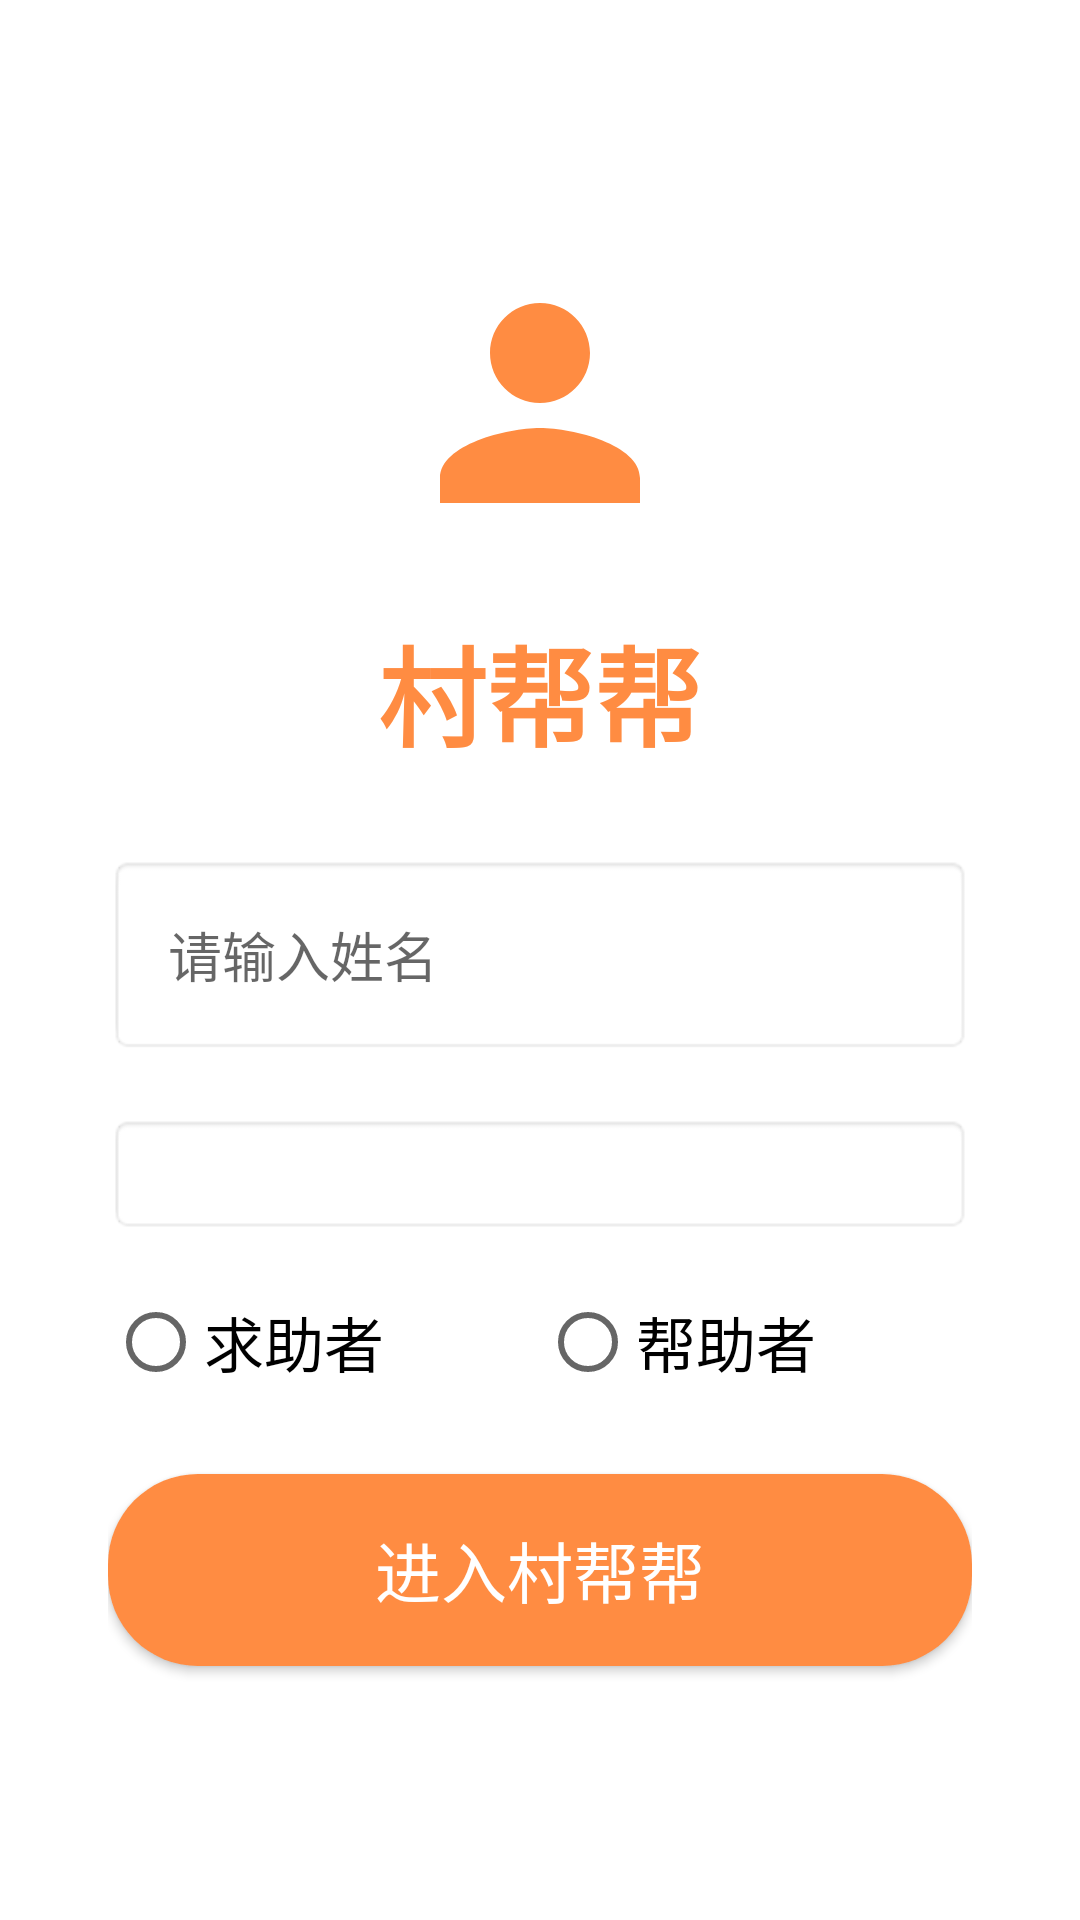

The Android layout XML behind this screen, and the referenced resources:
<!-- AndroidManifest.xml: application theme Theme.AppCompat.Light.NoActionBar -->
<!-- res/layout/activity_login.xml -->
<?xml version="1.0" encoding="utf-8"?>
<ScrollView xmlns:android="http://schemas.android.com/apk/res/android"
    android:layout_width="match_parent"
    android:layout_height="match_parent"
    android:fillViewport="true">

    <LinearLayout
        android:layout_width="match_parent"
        android:layout_height="wrap_content"
        android:orientation="vertical"
        android:padding="@dimen/padding_large"
        android:gravity="center"
        android:background="#FFFFFF">

        <ImageView
            android:layout_width="@dimen/icon_size"
            android:layout_height="@dimen/icon_size"
            android:src="@drawable/ic_elder"
            android:layout_marginBottom="@dimen/padding_normal" />

        <TextView
            android:layout_width="wrap_content"
            android:layout_height="wrap_content"
            android:text="@string/app_name"
            android:textSize="@dimen/text_title"
            android:textColor="#FF8C42"
            android:textStyle="bold"
            android:layout_marginBottom="@dimen/padding_medium" />

        <EditText
            android:id="@+id/et_name"
            android:layout_width="match_parent"
            android:layout_height="wrap_content"
            android:hint="@string/hint_name"
            android:padding="@dimen/padding_normal"
            android:background="@android:drawable/editbox_background"
            android:layout_marginBottom="@dimen/padding_normal" />

        <Spinner
            android:id="@+id/spinner_village"
            android:layout_width="match_parent"
            android:layout_height="wrap_content"
            android:padding="@dimen/padding_normal"
            android:background="@android:drawable/editbox_background"
            android:layout_marginBottom="@dimen/padding_normal" />

        <RadioGroup
            android:id="@+id/rg_role"
            android:layout_width="match_parent"
            android:layout_height="wrap_content"
            android:orientation="horizontal"
            android:layout_marginBottom="@dimen/padding_medium">

            <RadioButton
                android:id="@+id/radio_seeker"
                android:layout_width="0dp"
                android:layout_height="wrap_content"
                android:layout_weight="1"
                android:text="@string/role_seeker"
                android:textSize="@dimen/text_body" />

            <RadioButton
                android:id="@+id/radio_helper"
                android:layout_width="0dp"
                android:layout_height="wrap_content"
                android:layout_weight="1"
                android:text="@string/role_helper"
                android:textSize="@dimen/text_body" />
        </RadioGroup>

        <Button
            android:id="@+id/btn_enter"
            android:layout_width="match_parent"
            android:layout_height="@dimen/enter_btn_height"
            android:text="@string/btn_enter"
            android:textSize="@dimen/text_button"
            android:textColor="#FFFFFF"
            android:background="@drawable/bg_orange_round" />
    </LinearLayout>
</ScrollView>
<!-- resources referenced by this layout -->
<resources>
  <dimen name="enter_btn_height">64dp</dimen>
  <dimen name="icon_size">100dp</dimen>
  <dimen name="padding_large">36dp</dimen>
  <dimen name="padding_medium">28dp</dimen>
  <dimen name="padding_normal">20dp</dimen>
  <dimen name="text_body">20sp</dimen>
  <dimen name="text_button">22sp</dimen>
  <dimen name="text_title">36sp</dimen>
  <!-- drawable bg_orange_round (drawable) -->
  <?xml version="1.0" encoding="utf-8"?>
  <shape xmlns:android="http://schemas.android.com/apk/res/android">
      <solid android:color="#FF8C42" />
      <corners android:radius="30dp" />
  </shape>
  <!-- drawable ic_elder (drawable) -->
  <vector xmlns:android="http://schemas.android.com/apk/res/android"
      android:width="64dp"
      android:height="64dp"
      android:viewportWidth="24"
      android:viewportHeight="24">
      <path
          android:fillColor="#FF8C42"
          android:pathData="M12,12c2.21,0 4,-1.79 4,-4s-1.79,-4 -4,-4 -4,1.79 -4,4 1.79,4 4,4zM12,14c-2.67,0 -8,1.34 -8,4v2h16v-2c0,-2.66 -5.33,-4 -8,-4z"/>
  </vector>
  <string name="app_name">村帮帮</string>
  <string name="btn_enter">进入村帮帮</string>
  <string name="hint_name">请输入姓名</string>
  <string name="role_helper">帮助者</string>
  <string name="role_seeker">求助者</string>
</resources>
